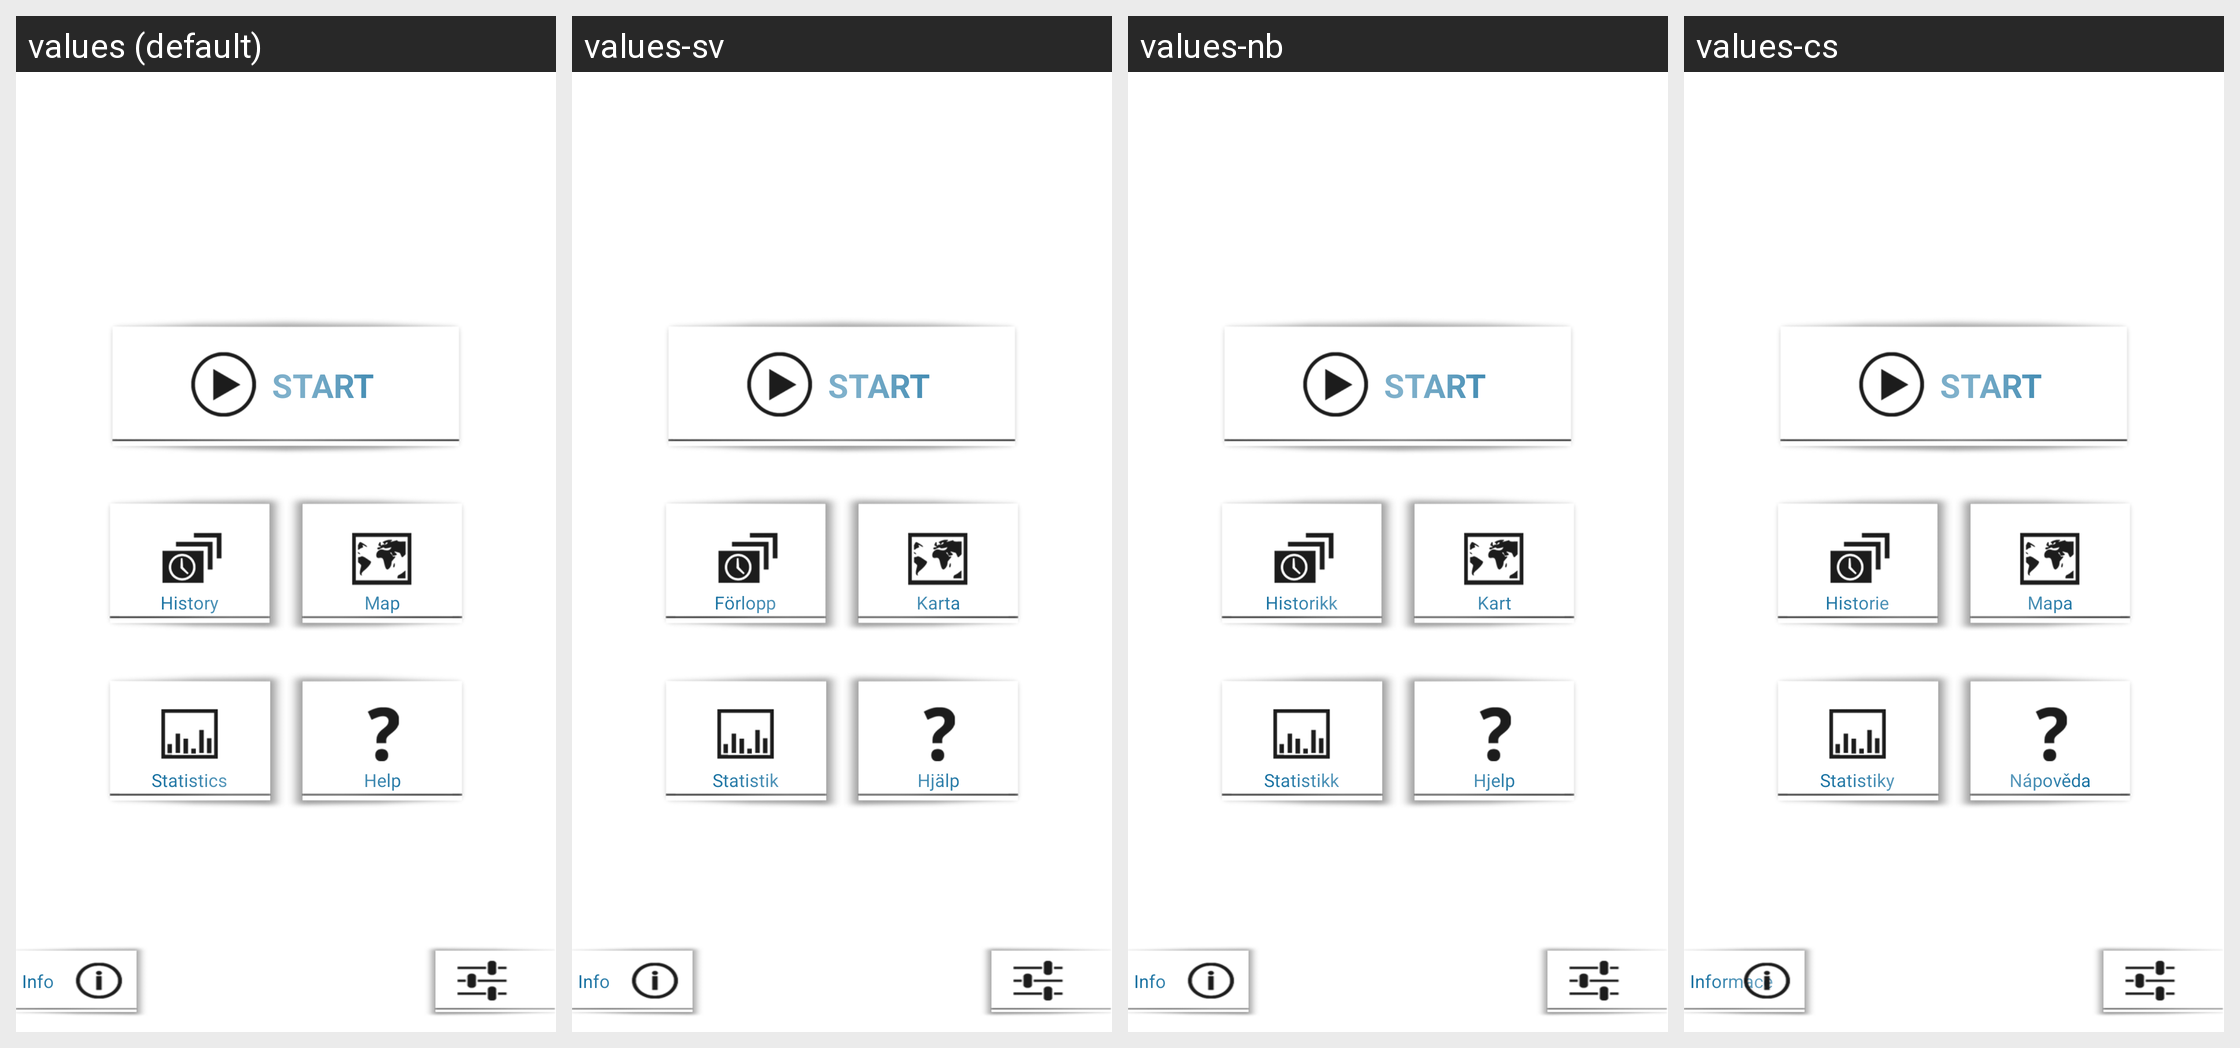

Locale-by-locale string values for the Android screen shown in this grid:
Android screen res/layout/menu.xml rendered under 4 locales, left to right: values (default), values-sv, values-nb, values-cs. Device: Nexus 5 (rendered at 1080×1920; each locale shown at half size, 540×960, under a caption strip naming it); theme Theme.MaterialComponents.DayNight.NoActionBar.
Other locales in the repository, not shown: values-de, values-es, values-fr, values-hr, values-is, values-pl, values-ru.
Strings drawn on this screen, with the default value and each locale's value (text and hints the layout hard-codes, and strings that could not be matched under every locale, appear in the picture but are not listed):

menu_button_start
  values: START
  values-sv: START
  values-nb: START
  values-cs: START

menu_button_history
  values: History
  values-sv: Förlopp
  values-nb: Historikk
  values-cs: Historie

menu_button_map
  values: Map
  values-sv: Karta
  values-nb: Kart
  values-cs: Mapa

menu_button_statistics
  values: Statistics
  values-sv: Statistik
  values-nb: Statistikk
  values-cs: Statistiky

menu_button_help
  values: Help
  values-sv: Hjälp
  values-nb: Hjelp
  values-cs: Nápověda

menu_button_about
  values: Info
  values-sv: Info
  values-nb: Info
  values-cs: Informace
